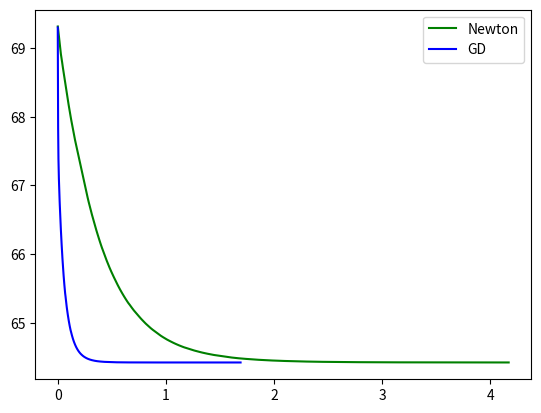

The script that saved this image:
import numpy as np
import matplotlib.pyplot as plt

from time import time
import datetime

m = 100
n = 3

ITER = 50000
lr = 0.0001
y_0 = np.random.choice([0, 1], size=(m,1) , p=[.5, .5])
y_1 = np.array([y*2-1 for y in y_0])

X = np.random.rand(m,n)

x0 = np.ones((m,1))
X = np.hstack((x0,X))

def sigmoid(x):
    return 1. / (1. + np.exp(-x))

def L(w, X, y):
    I = np.ones((X.shape[0],1))
    Xw =np.dot(X,w)
    YtXw = np.dot(np.transpose(y),Xw)
    Delta = np.log(I+np.exp(Xw))
    return np.sum(-YtXw+np.dot(np.transpose(I),Delta),axis=0)
 

def dL(w, X, y):
    Xw=np.dot(X,w)
    distance = sigmoid(Xw)-y
    return np.dot(np.transpose(X),distance)

def GD(w, X, y, epoch, lr):
    l_list = []
    times = []
    time0 = time()
    
    for i in range(epoch):
        dw= dL(w,X, y)
        w -= lr * dw
        l =  L(w, X, y)
        times = np.append(times,time()-time0)
        l_list = np.append(l_list,l)
    return w, l_list, times


def H(X,w):
    I = np.ones((X.shape[0],1))
    Xw =np.dot(X,w)
    h = sigmoid(Xw)
    I_h = I- h
    Delta = h*I_h
    Delta = Delta.ravel()
    W = np.diag(Delta)
    WX = np.dot(W,X)
    H =  np.dot(np.transpose(X),WX)
    return H
    
def Newton(w,X,y,epoch, lr):
    l_list = []
    times = []
    time0 = time()

    for i in range(epoch):
        Hessian = H(X,w)
        Gradient = dL(w, X, y)
        w = w - lr*np.dot(np.linalg.pinv(Hessian),Gradient)
        l =  L(w, X, y)
        l_list = np.append(l_list,l)
        times = np.append(times,time()-time0)
    return w, l_list, times

w0 = np.zeros([n+1,1])
wnew = np.zeros([n+1,1])


L0_LIST = []
Lnew_LIST = []

w_new,Lnew_LIST, times_new = Newton(wnew,X,y_0,ITER,lr)
w0,L0_LIST,times = GD(w0,X,y_0,ITER,lr)
#plt.plot(times,L0_LIST)
plt.plot(times_new,Lnew_LIST, color = "g", label='Newton')
plt.plot(times,L0_LIST,color = "b",label='GD')

plt.legend()
plt.show()